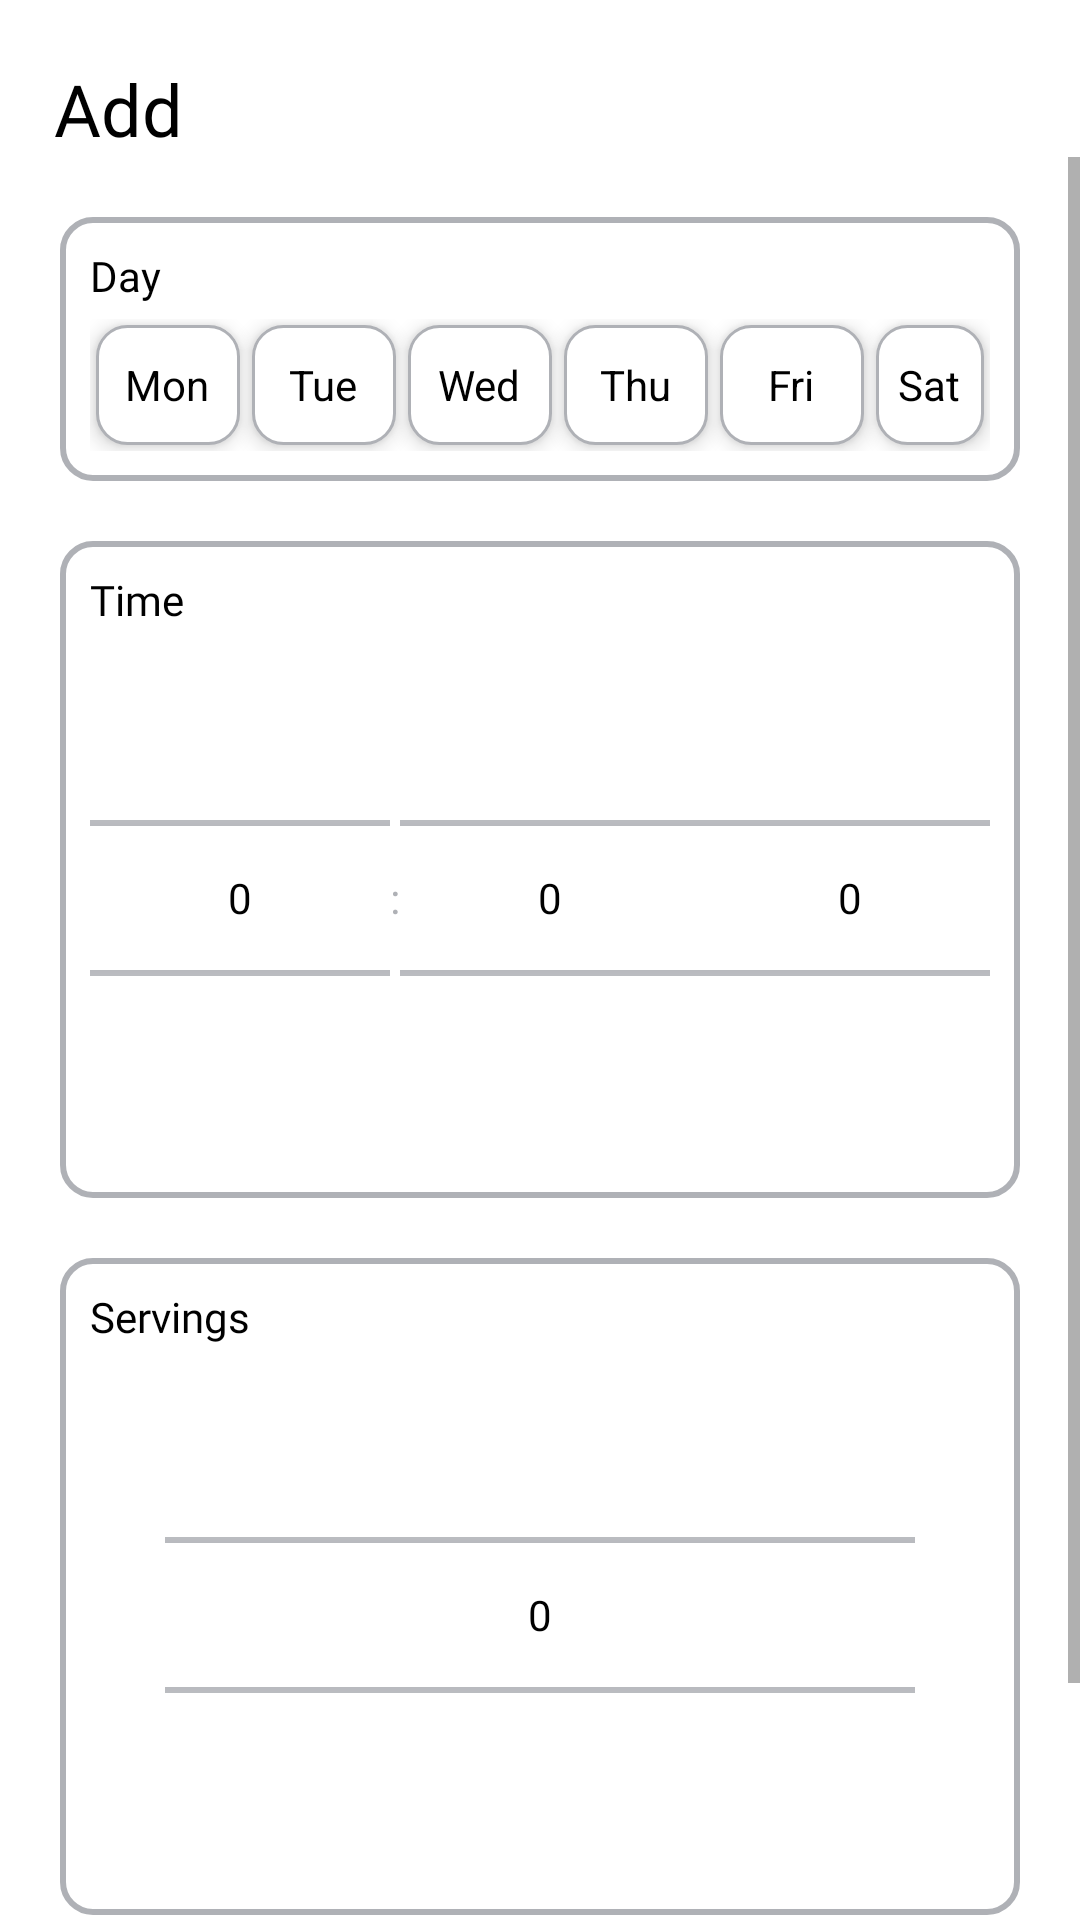

The Android layout XML behind this screen, and the referenced resources:
<!-- AndroidManifest.xml: application theme Theme.PetFeeder -->
<!-- res/layout/activity_scheduled_feed.xml -->
<?xml version="1.0" encoding="utf-8"?>
<LinearLayout xmlns:android="http://schemas.android.com/apk/res/android"
    xmlns:tools="http://schemas.android.com/tools"
    android:layout_width="match_parent"
    android:layout_height="match_parent"
    tools:context=".ui.feed.ScheduledFeedActivity"
    android:background="@color/white"
    android:orientation="vertical"
    android:gravity="center_horizontal">

    <TextView
        android:layout_width="wrap_content"
        android:layout_height="wrap_content"
        android:text="@string/add"
        android:textColor="@color/black"
        android:fontFamily="@font/rubikmedium"
        android:textSize="24sp"
        android:layout_gravity="start"
        android:paddingTop="20dp"
        android:paddingHorizontal="18dp" />

    <ScrollView
        android:layout_width="wrap_content"
        android:layout_height="wrap_content">

        <LinearLayout
            android:id="@+id/input_container_schedule"
            android:layout_width="wrap_content"
            android:layout_height="wrap_content"
            android:padding="20dp"
            android:orientation="vertical"
            android:gravity="center_horizontal">

            <LinearLayout
                android:id="@+id/day_input_container_schedule"
                android:layout_width="wrap_content"
                android:layout_height="wrap_content"
                android:orientation="vertical"
                android:background="@drawable/custom_feed_input_container"
                android:padding="10dp">

                <TextView
                    android:layout_width="wrap_content"
                    android:layout_height="wrap_content"
                    android:text="@string/day"
                    android:textColor="@color/black"
                    android:textSize="14sp"
                    android:fontFamily="@font/rubikregular" />

                <RadioGroup
                    android:id="@+id/rg_day_schedule"
                    android:layout_marginTop="5dp"
                    android:layout_width="wrap_content"
                    android:layout_height="wrap_content"
                    android:orientation="horizontal">

                    <RadioButton
                        android:id="@+id/rb_mon_schedule"
                        android:layout_width="wrap_content"
                        android:layout_height="40dp"
                        android:layout_margin="2dp"
                        android:background="@drawable/custom_orange_radio_selector"
                        android:button="@android:color/transparent"
                        android:elevation="4dp"
                        android:gravity="center"
                        android:textColor="@color/black"
                        android:text="@string/monday_abv" />

                    <RadioButton
                        android:id="@+id/rb_tue_schedule"
                        android:layout_margin="2dp"
                        android:layout_width="wrap_content"
                        android:layout_height="40dp"
                        android:text="@string/tuesday_abv"
                        android:background="@drawable/custom_orange_radio_selector"
                        android:elevation="4dp"
                        android:gravity="center"
                        android:textColor="@color/black"
                        android:button="@android:color/transparent" />

                    <RadioButton
                        android:id="@+id/rb_wed_schedule"
                        android:layout_margin="2dp"
                        android:layout_width="wrap_content"
                        android:layout_height="40dp"
                        android:text="@string/wednesday_abv"
                        android:background="@drawable/custom_orange_radio_selector"
                        android:elevation="4dp"
                        android:gravity="center"
                        android:textColor="@color/black"
                        android:button="@android:color/transparent" />

                    <RadioButton
                        android:id="@+id/rb_thu_schedule"
                        android:layout_margin="2dp"
                        android:layout_width="wrap_content"
                        android:layout_height="40dp"
                        android:button="@android:color/transparent"
                        android:background="@drawable/custom_orange_radio_selector"
                        android:elevation="4dp"
                        android:gravity="center"
                        android:textColor="@color/black"
                        android:text="@string/thursday_abv" />

                    <RadioButton
                        android:id="@+id/rb_fri_schedule"
                        android:layout_margin="2dp"
                        android:layout_width="wrap_content"
                        android:layout_height="40dp"
                        android:button="@android:color/transparent"
                        android:background="@drawable/custom_orange_radio_selector"
                        android:elevation="4dp"
                        android:gravity="center"
                        android:textColor="@color/black"
                        android:text="@string/friday_abv" />

                    <RadioButton
                        android:id="@+id/rb_sun_schedule"
                        android:layout_margin="2dp"
                        android:layout_width="wrap_content"
                        android:layout_height="40dp"
                        android:button="@android:color/transparent"
                        android:background="@drawable/custom_orange_radio_selector"
                        android:elevation="4dp"
                        android:gravity="center"
                        android:textColor="@color/black"
                        android:text="@string/saturday_abv" />

                    <RadioButton
                        android:layout_margin="2dp"
                        android:layout_width="wrap_content"
                        android:layout_height="40dp"
                        android:button="@android:color/transparent"
                        android:background="@drawable/custom_orange_radio_selector"
                        android:elevation="4dp"
                        android:gravity="center"
                        android:textColor="@color/black"
                        android:text="@string/sunday_abv" />

                </RadioGroup>

            </LinearLayout>

            <LinearLayout
                android:layout_marginTop="20dp"
                android:layout_width="match_parent"
                android:layout_height="wrap_content"
                android:orientation="vertical"
                android:background="@drawable/custom_feed_input_container"
                android:padding="10dp">

                <TextView
                    android:layout_width="wrap_content"
                    android:layout_height="wrap_content"
                    android:text="@string/time"
                    android:textColor="@color/black"
                    android:textSize="14sp"
                    android:fontFamily="@font/rubikregular" />

                <LinearLayout
                    android:layout_width="wrap_content"
                    android:layout_height="wrap_content"
                    android:layout_gravity="center_horizontal">

                    <NumberPicker
                        android:id="@+id/np_hour_schedule"
                        android:theme="@style/Theme.PetFeeder.Picker"
                        android:layout_width="100dp"
                        android:layout_height="wrap_content"
                        android:layout_gravity="center" />

                    <TextView
                        android:layout_width="wrap_content"
                        android:layout_height="wrap_content"
                        android:text="@string/colon"
                        android:layout_gravity="center_vertical"
                        android:textColor="@color/gray" />

                    <NumberPicker
                        android:id="@+id/np_minute_schedule"
                        android:theme="@style/Theme.PetFeeder.Picker"
                        android:layout_width="100dp"
                        android:layout_height="wrap_content"
                        android:layout_gravity="center" />

                    <NumberPicker
                        android:id="@+id/np_am_pm_schedule"
                        android:theme="@style/Theme.PetFeeder.Picker"
                        android:layout_width="100dp"
                        android:layout_height="wrap_content"
                        android:layout_gravity="center" />

                </LinearLayout>

            </LinearLayout>

            <LinearLayout
                android:layout_marginTop="20dp"
                android:layout_width="match_parent"
                android:layout_height="wrap_content"
                android:orientation="vertical"
                android:background="@drawable/custom_feed_input_container"
                android:padding="10dp">

                <TextView
                    android:layout_width="wrap_content"
                    android:layout_height="wrap_content"
                    android:text="@string/servings"
                    android:textColor="@color/black"
                    android:textSize="14sp"
                    android:fontFamily="@font/rubikregular" />

                <NumberPicker
                    android:id="@+id/np_servings_schedule"
                    android:theme="@style/Theme.PetFeeder.Picker"
                    android:layout_width="250dp"
                    android:layout_height="wrap_content"
                    android:layout_gravity="center" />

            </LinearLayout>

            <LinearLayout
                android:layout_width="wrap_content"
                android:layout_height="wrap_content"
                android:layout_marginTop="25dp">

                <androidx.appcompat.widget.AppCompatButton
                    android:id="@+id/btn_cancel_schedule"
                    android:layout_width="wrap_content"
                    android:layout_height="wrap_content"
                    android:background="@drawable/custom_white_button_active"
                    android:fontFamily="@font/rubikbold"
                    android:text="@string/cancel"
                    android:textColor="@color/black"
                    android:textSize="14sp"
                    android:layout_marginEnd="20dp"/>

                <androidx.appcompat.widget.AppCompatButton
                    android:id="@+id/btn_save_schedule"
                    android:layout_width="wrap_content"
                    android:layout_height="wrap_content"
                    android:background="@drawable/custom_blue_button_active"
                    android:fontFamily="@font/rubikbold"
                    android:text="@string/save"
                    android:textColor="@color/white"
                    android:textSize="14sp" />

            </LinearLayout>

        </LinearLayout>

    </ScrollView>

</LinearLayout>
<!-- resources referenced by this layout -->
<resources>
  <color name="black">#FF000000</color>
  <color name="gray">#AFB1B6</color>
  <color name="white">#FFFFFFFF</color>
  <!-- drawable custom_blue_button_active (drawable) -->
  <selector xmlns:android="http://schemas.android.com/apk/res/android">
      <item android:state_pressed="false"
          android:drawable="@drawable/custon_blue_button" />
      <item android:drawable="@drawable/custon_darker_blue_button" />
  </selector>
  <!-- drawable custom_white_button_active (drawable) -->
  <selector xmlns:android="http://schemas.android.com/apk/res/android">
      <item android:state_pressed="false"
          android:drawable="@drawable/custom_white_button" />
      <item android:drawable="@drawable/custom_darker_white_button" />
  </selector>
  <string name="add">Add</string>
  <string name="cancel">Cancel</string>
  <string name="colon">:</string>
  <string name="day">Day</string>
  <string name="friday_abv">Fri</string>
  <string name="monday_abv">Mon</string>
  <string name="saturday_abv">Sat</string>
  <string name="save">Save</string>
  <string name="servings">Servings</string>
  <string name="sunday_abv">Sun</string>
  <string name="thursday_abv">Thu</string>
  <string name="time">Time</string>
  <string name="tuesday_abv">Tue</string>
  <string name="wednesday_abv">Wed</string>
  <style name="Theme.PetFeeder.Picker" parent="Theme.AppCompat.Light.NoActionBar">
          <item name="android:textColorPrimary">@color/black</item>
          <item name="colorControlNormal">@color/gray</item>
      </style>
  <!-- drawable custon_blue_button (drawable) -->
  <?xml version="1.0" encoding="utf-8"?>
  <shape xmlns:android="http://schemas.android.com/apk/res/android">
  
      <corners android:radius="8dp"/>
  
      <solid android:color="@color/primary_blue" />
  
  </shape>
  <!-- drawable custon_darker_blue_button (drawable) -->
  <?xml version="1.0" encoding="utf-8"?>
  <shape xmlns:android="http://schemas.android.com/apk/res/android">
      <corners android:radius="8dp"/>
      <solid android:color="@color/primary_blue_darker" />
  </shape>
  <!-- drawable custom_orange_radio_selected (drawable) -->
  <?xml version="1.0" encoding="utf-8"?>
  <shape xmlns:android="http://schemas.android.com/apk/res/android"
      android:shape="rectangle">
      <solid android:color="@color/primary_orange" />
      <corners android:radius="10dp" />
  </shape>
  <!-- drawable custom_orange_radio_unselected (drawable) -->
  <?xml version="1.0" encoding="utf-8"?>
  <shape xmlns:android="http://schemas.android.com/apk/res/android"
      android:shape="rectangle">
      <solid android:color="@color/white" />
      <corners android:radius="10dp" />
      <stroke android:color="@color/gray" android:width="1dp" />
  </shape>
  <!-- drawable custom_white_button (drawable) -->
  <?xml version="1.0" encoding="utf-8"?>
  <shape xmlns:android="http://schemas.android.com/apk/res/android"
      android:shape="rectangle">
  
      <stroke
          android:width="3dp"
          android:color="@color/black" />
  
      <corners android:radius="8dp"/>
  
      <solid android:color="@color/white" />
  
  </shape>
  <!-- drawable custom_darker_white_button (drawable) -->
  <?xml version="1.0" encoding="utf-8"?>
  <shape xmlns:android="http://schemas.android.com/apk/res/android"
      android:shape="rectangle">
  
      <stroke
          android:width="3dp"
          android:color="#464646" />
  
      <corners android:radius="8dp"/>
  
      <solid android:color="@color/darker_white" />
  
  </shape>
  <color name="purple_500">#FF6200EE</color>
  <color name="purple_700">#FF3700B3</color>
  <color name="teal_200">#FF03DAC5</color>
  <color name="teal_700">#FF018786</color>
  <color name="primary_blue">#2E86AB</color>
  <color name="primary_blue_darker">#1B5067</color>
  <color name="primary_orange">#FF8C42</color>
  <color name="darker_white">#ECECEC</color>
</resources>
